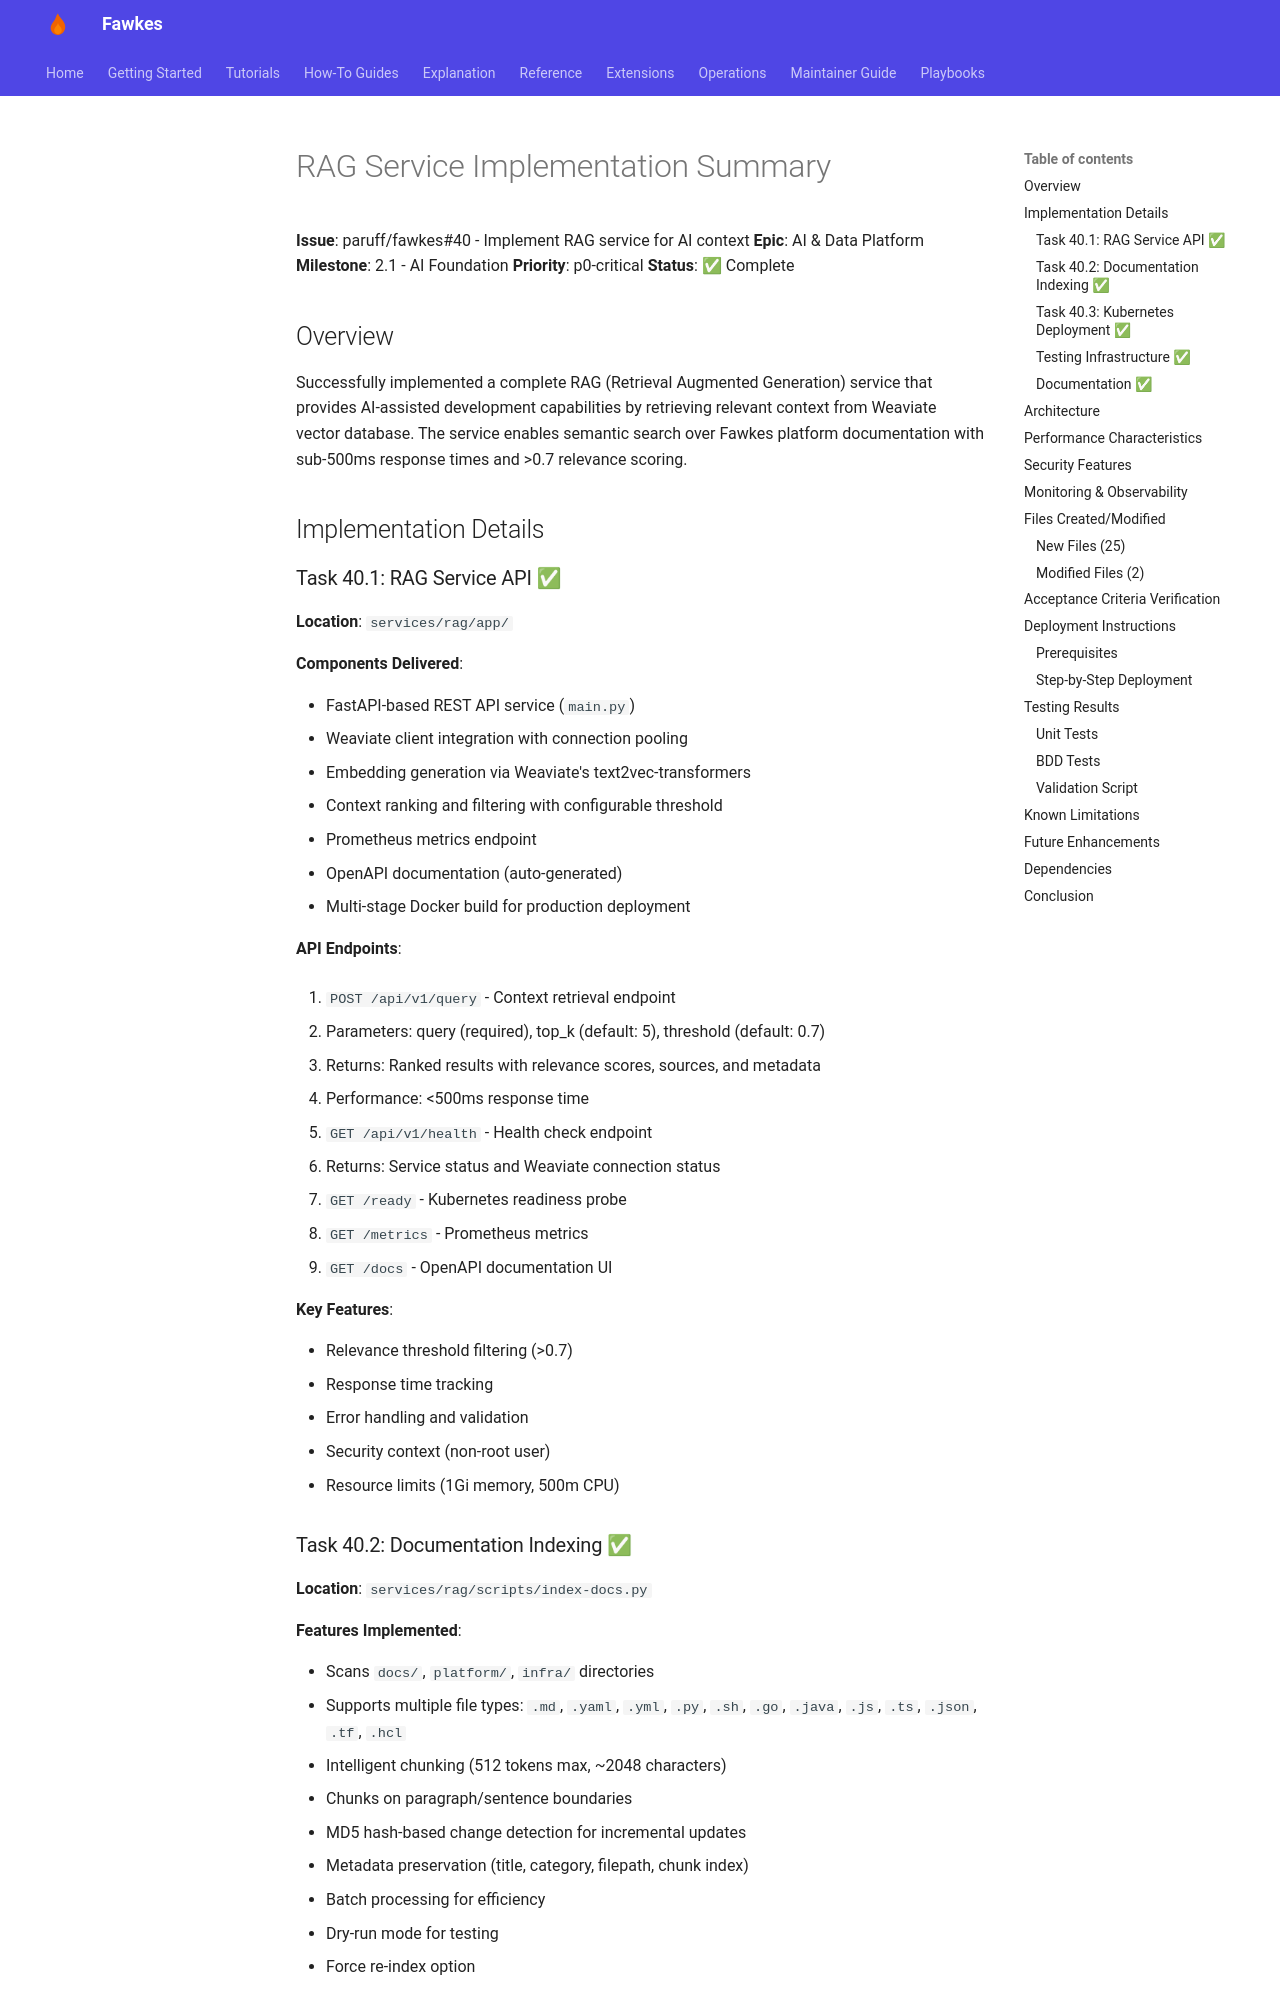

repository: paruff/fawkes · page: archive/implementation-notes/RAG_SERVICE_IMPLEMENTATION/index.html · generator: mkdocs

# RAG Service Implementation Summary

**Issue**: paruff/fawkes#40 - Implement RAG service for AI context
**Epic**: AI & Data Platform
**Milestone**: 2.1 - AI Foundation
**Priority**: p0-critical
**Status**: ✅ Complete

## Overview

Successfully implemented a complete RAG (Retrieval Augmented Generation) service that provides AI-assisted development capabilities by retrieving relevant context from Weaviate vector database. The service enables semantic search over Fawkes platform documentation with sub-500ms response times and >0.7 relevance scoring.

## Implementation Details

### Task 40.1: RAG Service API ✅

**Location**: `services/rag/app/`

**Components Delivered**:

- FastAPI-based REST API service (`main.py`)
- Weaviate client integration with connection pooling
- Embedding generation via Weaviate's text2vec-transformers
- Context ranking and filtering with configurable threshold
- Prometheus metrics endpoint
- OpenAPI documentation (auto-generated)
- Multi-stage Docker build for production deployment

**API Endpoints**:

1. `POST /api/v1/query` - Context retrieval endpoint

   - Parameters: query (required), top_k (default: 5), threshold (default: 0.7)
   - Returns: Ranked results with relevance scores, sources, and metadata
   - Performance: <500ms response time

2. `GET /api/v1/health` - Health check endpoint

   - Returns: Service status and Weaviate connection status

3. `GET /ready` - Kubernetes readiness probe
4. `GET /metrics` - Prometheus metrics
5. `GET /docs` - OpenAPI documentation UI

**Key Features**:

- Relevance threshold filtering (>0.7)
- Response time tracking
- Error handling and validation
- Security context (non-root user)
- Resource limits (1Gi memory, 500m CPU)
